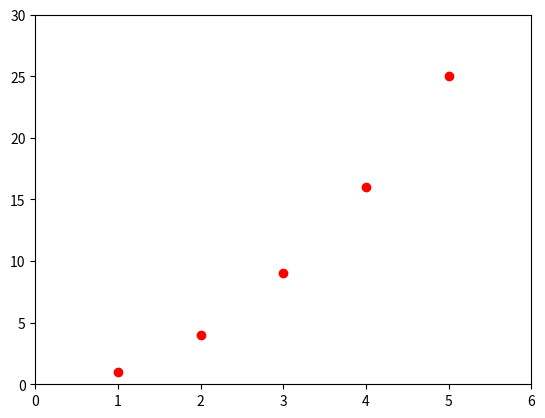

Source code (Python):
import matplotlib.pyplot as plt
import numpy as np

if __name__ == '__main__':
    # plot y = x^2 with red dots
    x = np.array([1, 2, 3, 4, 5])
    y = x * x
    plt.plot(x, y, 'ro')
    plt.axis([0, 6, 0, 30])
    plt.savefig('demo_plot.png')

